Run: headless pygame with SDL's dummy video driver; simulated clock (each Clock.tick advances the game by its frame time, no real sleeping); random seed 0; keys injected as events and as key.get_pressed() state; mouse plan: one left click at the window centre at the start of phase 2, then a move to the lower-right quarter at the start of phase 3.
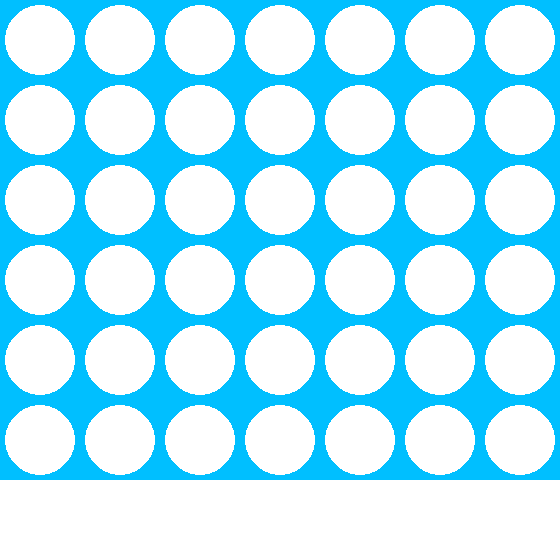
Frame 1 of 4 · flips 1–60 · no input
Frame 2 of 4 · flips 61–180 · clicked the window centre · tapped SPACE, RETURN · held RIGHT (→), D · screen unchanged from frame 1, image omitted
Frame 3 of 4 · flips 181–300 · moved the mouse to the lower-right quarter · held DOWN (↓), S · screen unchanged from frame 2, image omitted
Frame 4 of 4 · flips 301–420 · held LEFT (←), A, UP (↑), W · screen unchanged from frame 3, image omitted

The pygame program that drew these frames:

import pygame

m =  [["0", "0", "0", "0", "0", "0", "0"],
	  ["0", "0", "0", "0", "0", "0", "0"],
	  ["0", "0", "0", "0", "0", "0", "0"],
	  ["0", "0", "0", "0", "0", "0", "0"],
	  ["0", "0", "0", "0", "0", "0", "0"],
	  ["0", "0", "0", "0", "0", "0", "0"]]

def draw_grid():
	pygame.draw.rect(screen, (0,191,255), (0,0,560,480))
	for i in range(6):
		for j in range(7):
			x = 40 + 80*j
			y = 40 + 80*i
			color = (255,255,255)
			if m[i][j]=="R":
				color = (255, 0, 0)
			elif m[i][j]=="Y":
				color = (255, 255, 0)
			pygame.draw.circle(screen, color, (x,y), 35)

def draw_coins():
	pass

def drop_coin(color, x, y):
	pass

def click(row):
	print(row)
	pass


pygame.init()

pygame.display.set_mode((560,560))
pygame.display.set_caption("connect4")
screen = pygame.display.get_surface()
screen.fill((255, 255, 255))


draw_grid()

while 1:
	for i in pygame.event.get():
		if i.type==pygame.QUIT:
			pygame.quit()
			exit()
		elif i.type==pygame.MOUSEBUTTONDOWN:
			row = i.pos[0]//80
			click(row)
	pygame.display.update()
